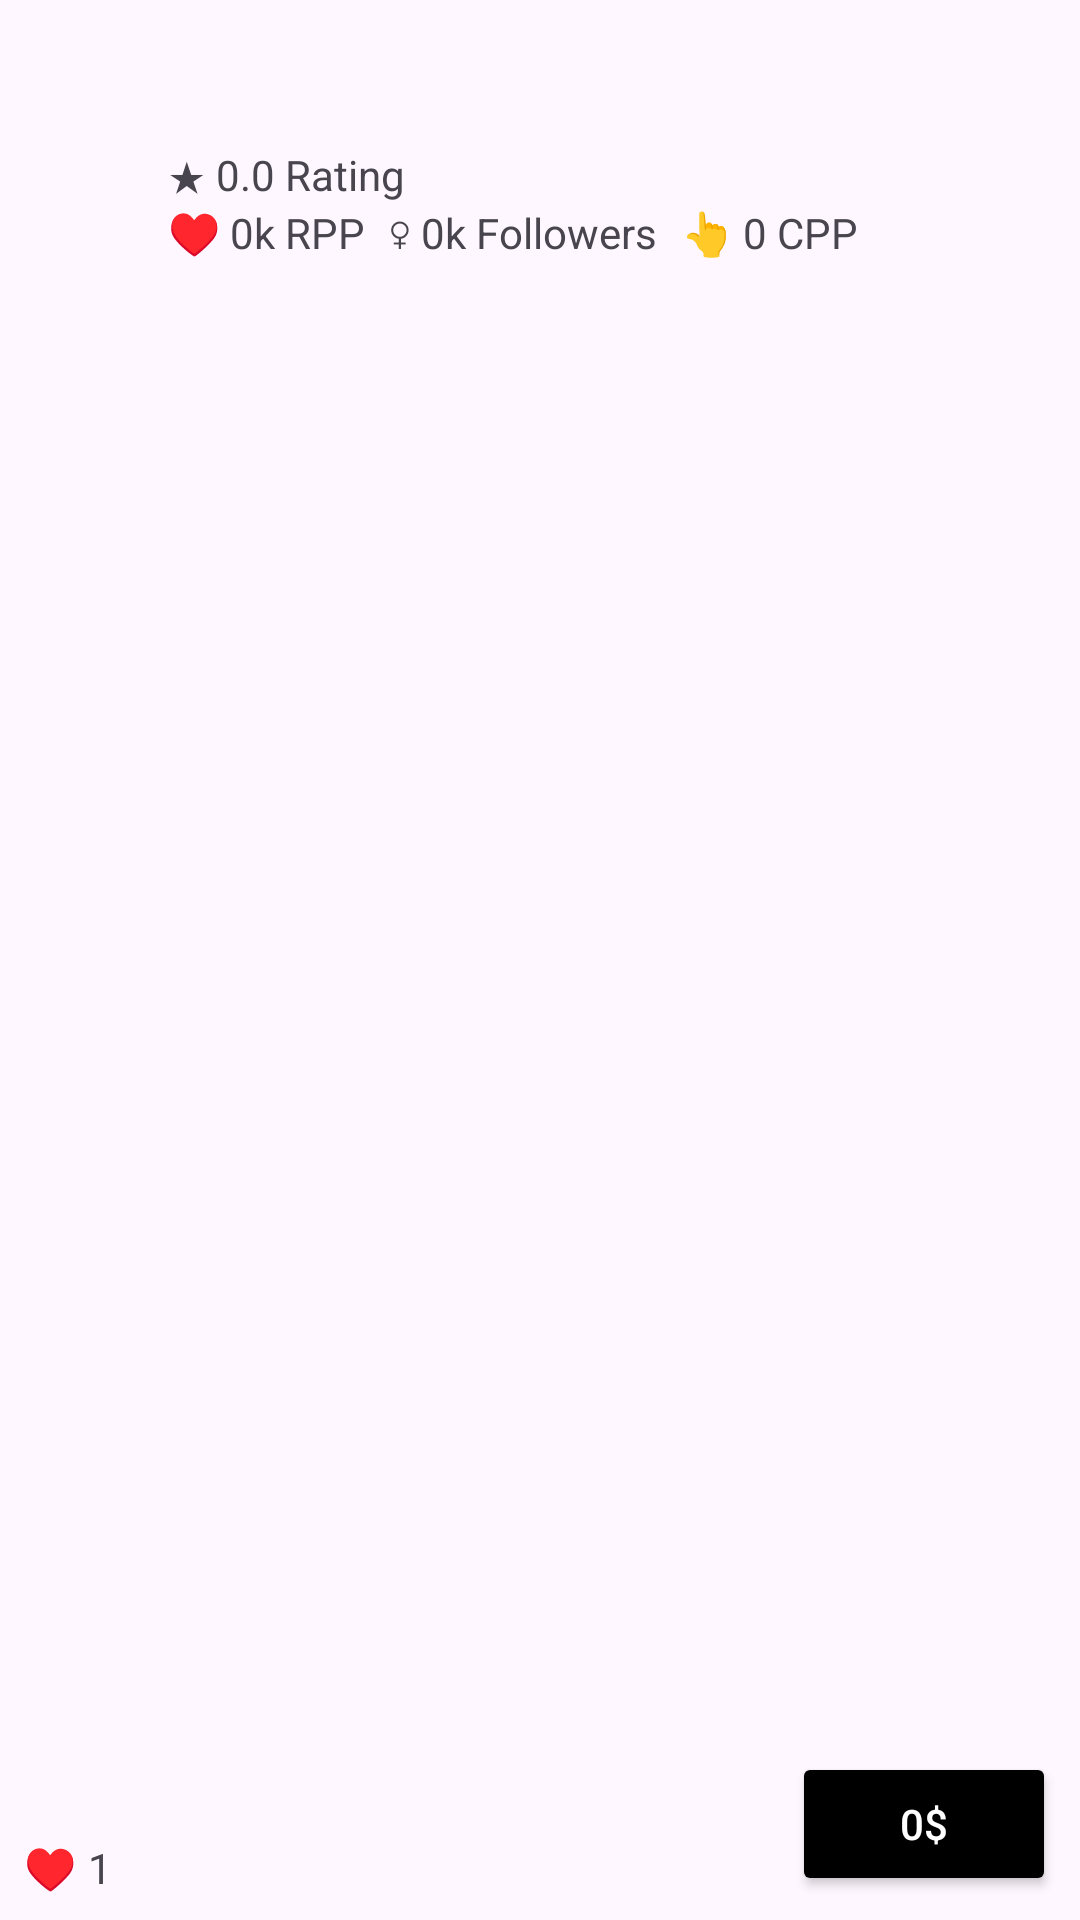

Reconstruct the res/layout file that produces this screen, plus the resources it refers to.
<!-- AndroidManifest.xml: application theme Theme.Influencify -->
<!-- res/layout/influencer_item.xml -->
<?xml version="1.0" encoding="utf-8"?>
<androidx.constraintlayout.widget.ConstraintLayout xmlns:android="http://schemas.android.com/apk/res/android"
    xmlns:app="http://schemas.android.com/apk/res-auto"
    android:layout_width="match_parent"
    android:layout_height="wrap_content"
    android:padding="8dp"
    android:background="?android:attr/selectableItemBackground">

    
    <ImageView
        android:id="@+id/iv_profile"
        android:layout_width="48dp"
        android:layout_height="48dp"
        android:src="@android:drawable/sym_def_app_icon"
        android:scaleType="centerCrop"
        app:layout_constraintStart_toStartOf="parent"
        app:layout_constraintTop_toTopOf="parent"
        android:layout_marginEnd="8dp"
        android:contentDescription="Profile Image"/>

    
    <TextView
        android:id="@+id/tv_name"
        android:layout_width="0dp"
        android:layout_height="wrap_content"
        android:textSize="16sp"
        android:textStyle="bold"
        app:layout_constraintStart_toEndOf="@id/iv_profile"
        app:layout_constraintTop_toTopOf="@id/iv_profile"
        android:maxLines="1"
        android:ellipsize="end"/>

    
    <TextView
        android:id="@+id/tv_category"
        android:layout_width="0dp"
        android:layout_height="wrap_content"
        android:textSize="14sp"
        android:textColor="#666666"
        app:layout_constraintStart_toEndOf="@id/iv_profile"
        app:layout_constraintTop_toBottomOf="@id/tv_name"
        android:maxLines="1"
        android:ellipsize="end"/>

    
    <TextView
        android:id="@+id/tv_rating"
        android:layout_width="wrap_content"
        android:layout_height="wrap_content"
        android:textSize="14sp"
        app:layout_constraintStart_toEndOf="@id/iv_profile"
        app:layout_constraintTop_toBottomOf="@id/tv_category"
        android:text="★ 0.0 Rating"/>

    
    <LinearLayout
        android:id="@+id/ll_stats"
        android:layout_width="0dp"
        android:layout_height="wrap_content"
        android:orientation="horizontal"
        app:layout_constraintStart_toEndOf="@id/iv_profile"
        app:layout_constraintTop_toBottomOf="@id/tv_rating">

        <TextView
            android:id="@+id/tv_rpp"
            android:layout_width="wrap_content"
            android:layout_height="wrap_content"
            android:textSize="14sp"
            android:text="♥ 0k RPP"
            android:layout_marginEnd="8dp"/>

        <TextView
            android:id="@+id/tv_followers"
            android:layout_width="wrap_content"
            android:layout_height="wrap_content"
            android:textSize="14sp"
            android:text="♀ 0k Followers"
            android:layout_marginEnd="8dp"/>

        <TextView
            android:id="@+id/tv_cpp"
            android:layout_width="wrap_content"
            android:layout_height="wrap_content"
            android:textSize="14sp"
            android:text="👆 0 CPP"/>

    </LinearLayout>

    
    <LinearLayout
        android:layout_width="wrap_content"
        android:layout_height="wrap_content"
        android:orientation="horizontal"
        app:layout_constraintStart_toStartOf="parent"
        app:layout_constraintBottom_toBottomOf="parent">

        <TextView
            android:id="@+id/tv_heart"
            android:layout_width="wrap_content"
            android:layout_height="wrap_content"
            android:text="♥"
            android:textSize="14sp"/>

        <TextView
            android:id="@+id/tv_heart_count"
            android:layout_width="wrap_content"
            android:layout_height="wrap_content"
            android:text="1"
            android:textSize="14sp"
            android:layout_marginStart="4dp"/>

    </LinearLayout>

    
    <Button
        android:id="@+id/btn_price"
        android:layout_width="wrap_content"
        android:layout_height="wrap_content"
        android:text="0$"
        android:textColor="@android:color/white"
        android:backgroundTint="#000000"
        app:layout_constraintEnd_toEndOf="parent"
        app:layout_constraintBottom_toBottomOf="parent"
        android:padding="4dp"/>

</androidx.constraintlayout.widget.ConstraintLayout>
<!-- resources referenced by this layout -->
<resources>
  <style name="Theme.Influencify" parent="Base.Theme.Influencify" />
  <style name="Base.Theme.Influencify" parent="Theme.Material3.DayNight.NoActionBar">
          
          
      </style>
</resources>
